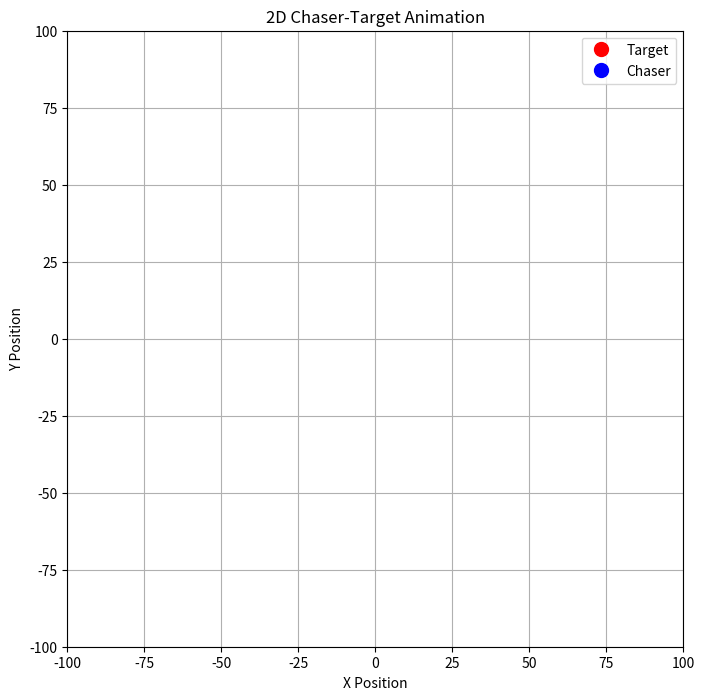

Reproduce this figure in Python.
import numpy as np
import matplotlib.pyplot as plt
from matplotlib.animation import FuncAnimation

# Simulation parameters
dt = 0.01
T = 20.0
N = int(T / dt)

t = np.linspace(0, T, N)

# Set random seed for reproducibility
np.random.seed(42)

# Allocate arrays for 2D
x_t = np.zeros(N)      # target x position
y_t = np.zeros(N)      # target y position
vx_t = np.zeros(N)     # target x velocity
vy_t = np.zeros(N)     # target y velocity

x_c = np.zeros(N)      # chaser x position
y_c = np.zeros(N)      # chaser y position
vx_c = np.zeros(N)     # chaser x velocity
vy_c = np.zeros(N)     # chaser y velocity

ux = np.zeros(N)       # control input x
uy = np.zeros(N)       # control input y

# Initial conditions
x_t[0] = 0.0
y_t[0] = 0.0
vx_t[0] = 0.0
vy_t[0] = 0.0

x_c[0] = -20.0  # start further behind target
y_c[0] = 0.0
vx_c[0] = 0.0
vy_c[0] = 0.0

# Controller gain (pole placement result: K = [10, 5, 10, 5] for [dx, dvx, dy, dvy])
kx1, kx2, ky1, ky2 = 10.0, 5.0, 10.0, 5.0

# Simulation loop
for i in range(N - 1):
    # Target dynamics with random acceleration (even faster)
    ax_t = 50 * np.random.normal(0, 1.0)
    ay_t = 50 * np.random.normal(0, 1.0)
    vx_t[i+1] = vx_t[i] + ax_t * dt
    vy_t[i+1] = vy_t[i] + ay_t * dt
    x_t[i+1] = x_t[i] + vx_t[i] * dt
    y_t[i+1] = y_t[i] + vy_t[i] * dt

    # Relative states
    dx = x_c[i] - x_t[i]
    dy = y_c[i] - y_t[i]
    dvx = vx_c[i] - vx_t[i]
    dvy = vy_c[i] - vy_t[i]

    # Control law: ux = ax_t - Kx z_x, uy = ay_t - Ky z_y
    ux[i] = ax_t - (kx1 * dx + kx2 * dvx)
    uy[i] = ay_t - (ky1 * dy + ky2 * dvy)

    # Chaser dynamics
    vx_c[i+1] = vx_c[i] + ux[i] * dt
    vy_c[i+1] = vy_c[i] + uy[i] * dt
    x_c[i+1] = x_c[i] + vx_c[i] * dt
    y_c[i+1] = y_c[i] + vy_c[i] * dt

# Last control inputs
ux[-1] = ux[-2]
uy[-1] = uy[-2]

# Animation setup
fig, ax = plt.subplots(figsize=(8, 8))
ax.set_xlim(-100, 100)
ax.set_ylim(-100, 100)
ax.set_xlabel("X Position")
ax.set_ylabel("Y Position")
ax.set_title("2D Chaser-Target Animation")
ax.grid(True)
ax.set_aspect('equal')

# Points for target and chaser
target_point, = ax.plot([], [], 'ro', markersize=10, label="Target")
chaser_point, = ax.plot([], [], 'bo', markersize=10, label="Chaser")

ax.legend()

def init():
    target_point.set_data([], [])
    chaser_point.set_data([], [])
    return target_point, chaser_point

def animate(frame):
    target_point.set_data([x_t[frame]], [y_t[frame]])
    chaser_point.set_data([x_c[frame]], [y_c[frame]])
    return target_point, chaser_point

anim = FuncAnimation(fig, animate, init_func=init, frames=N, interval=1, blit=True, repeat=True)

plt.show()
